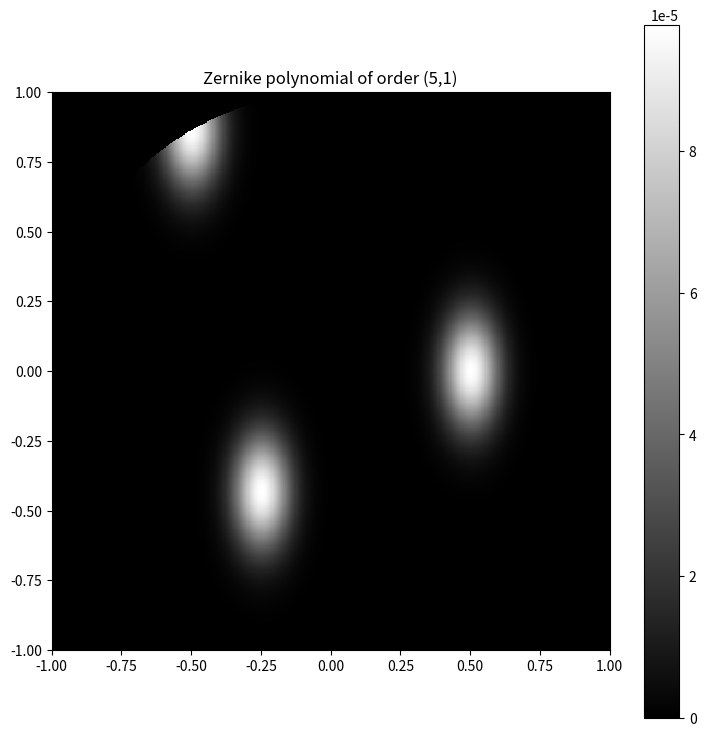

This chart was generated by the following Python code:
# -*- coding: utf-8 -*-
"""
Created on Sun Oct 11 10:20:28 2020

[redacted]
"""
import numpy as np
from scipy.special import binom
import matplotlib.pyplot as plt
import matplotlib.cm as cm


def gaussian_kernel(X,Y, Wx, Wy, X0=0, Y0=0):
    """ creates a 3D gaussian kernel 
    numpy array with size Ly,Lx
    waist along x, y
    traslated from origin by X0,Y0
    """
    
    kern = 1.0 * np.exp( - ((X-X0)**2)/Wx**2 
                         - ((Y-Y0)**2)/Wy**2
                        )
    return kern


def multiple_gaussians(x, y, waistx, waisty, rhos, thetas, normalized = True):

    #disc = np.zeros((x.shape[0],x.shape[1]), dtype='complex128')
    disc = np.zeros_like(x)
    
    for rho,theta in zip(rhos,thetas):
        disc += gaussian_kernel(x, y, waistx, waisty,
                                rho*np.cos(theta), rho*np.sin(theta))
    
    r = np.sqrt(x**2+y**2) 
    disc = disc * (r <= 1.) 
    if normalized:
        disc = disc / np.sum(disc)
    
    return disc
        

if __name__ == "__main__": 

    Npixels = 512 # number of pixels
    R = 1 # extent of the xy space
    x = y = np.linspace(-R, +R, Npixels)
    X, Y = np.meshgrid(x,y)
    
    rho = np.sqrt(X**2 + Y**2)
    theta = np.arctan2(Y,X)
    
    n = 5  # Zernike radial order 
    m = 1 # Zernike azimutal frequency
    
    Z = multiple_gaussians(X,Y, 0.1, 0.2, [0.5,1,0.5], [0, 2*np.pi/3, 4*np.pi/3], normalized = True) 
    
    fig1 = plt.figure(figsize=(9, 9))
    
    plt.title(f'Zernike polynomial of order ({n},{m})')
    
    plt.imshow(np.abs(Z), 
               interpolation='none',
               cmap=cm.gray,
               origin='lower',
               extent = [-R,R,-R,R]
               )
    
    plt.colorbar()
   